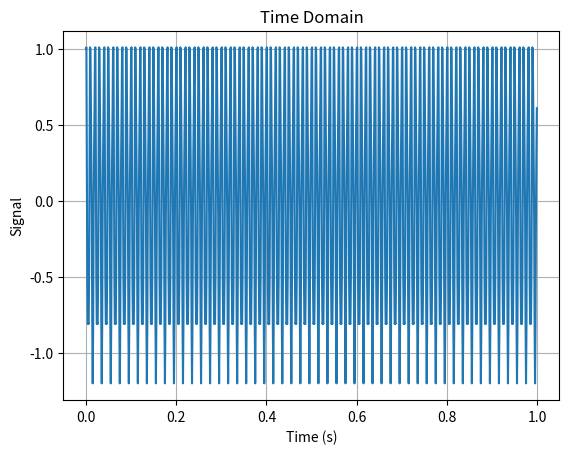
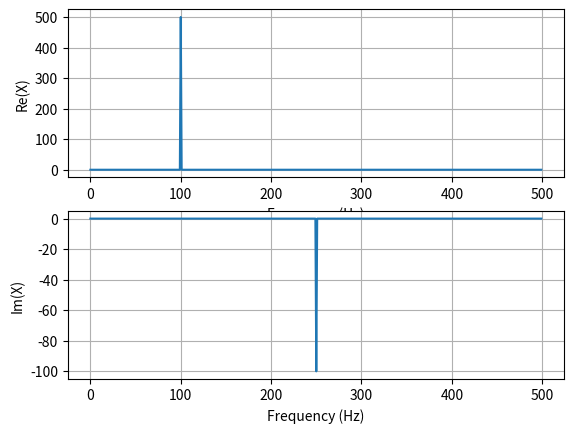
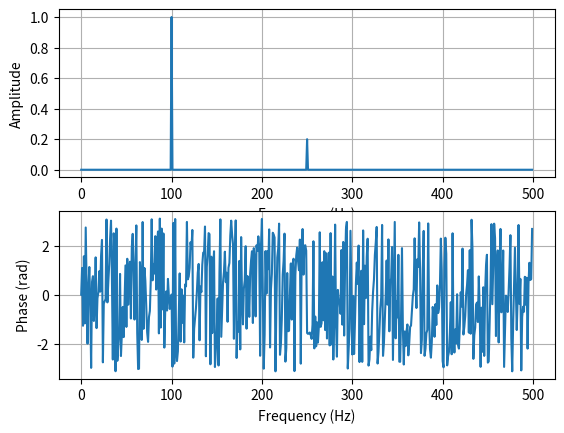

Here is the Python script that generated these plots, in order:
'''
Plot frequency spectrum to analysis signal in frequecy domain
Key: align to frequency points

[redacted]
'''

#%%
import numpy as np
import matplotlib.pyplot as plt

#%% time domain
fs = 1000                       # sampling frequency
fsig = 100                      # signal frequency
fext = 250                      # extra frequency (noise)

t = np.arange(0,100/fsig,1/fs)  # time series
N = len(t)                      # number of samples

x = np.cos(2*np.pi*fsig*t)+0.2*np.sin(2*np.pi*fext*t)

plt.figure(1)
plt.plot(t,x)
plt.grid()
plt.title('Time Domain')
plt.xlabel('Time (s)')
plt.ylabel('Signal')

#%% frequency domain
X = np.fft.fft(x,axis=0)

Nf = int(np.ceil(N/2))
f = np.arange(0,Nf)*fs/N       # frequency points

amp = np.abs(X[0:Nf])*2/N
phase = np.angle(X[0:Nf])

plt.figure(2)
plt.subplot(2,1,1)
plt.plot(f,X[0:Nf].real)
plt.grid()
plt.xlabel('Frequency (Hz)')
plt.ylabel('Re(X)')

plt.subplot(2,1,2)
plt.plot(f,X[0:Nf].imag)
plt.grid()
plt.xlabel('Frequency (Hz)')
plt.ylabel('Im(X)')
plt.show

plt.figure(3)
plt.subplot(2,1,1)
plt.plot(f,amp)
plt.grid()
plt.xlabel('Frequency (Hz)')
plt.ylabel('Amplitude')

plt.subplot(2,1,2)
plt.plot(f,phase)
plt.grid()
plt.xlabel('Frequency (Hz)')
plt.ylabel('Phase (rad)')